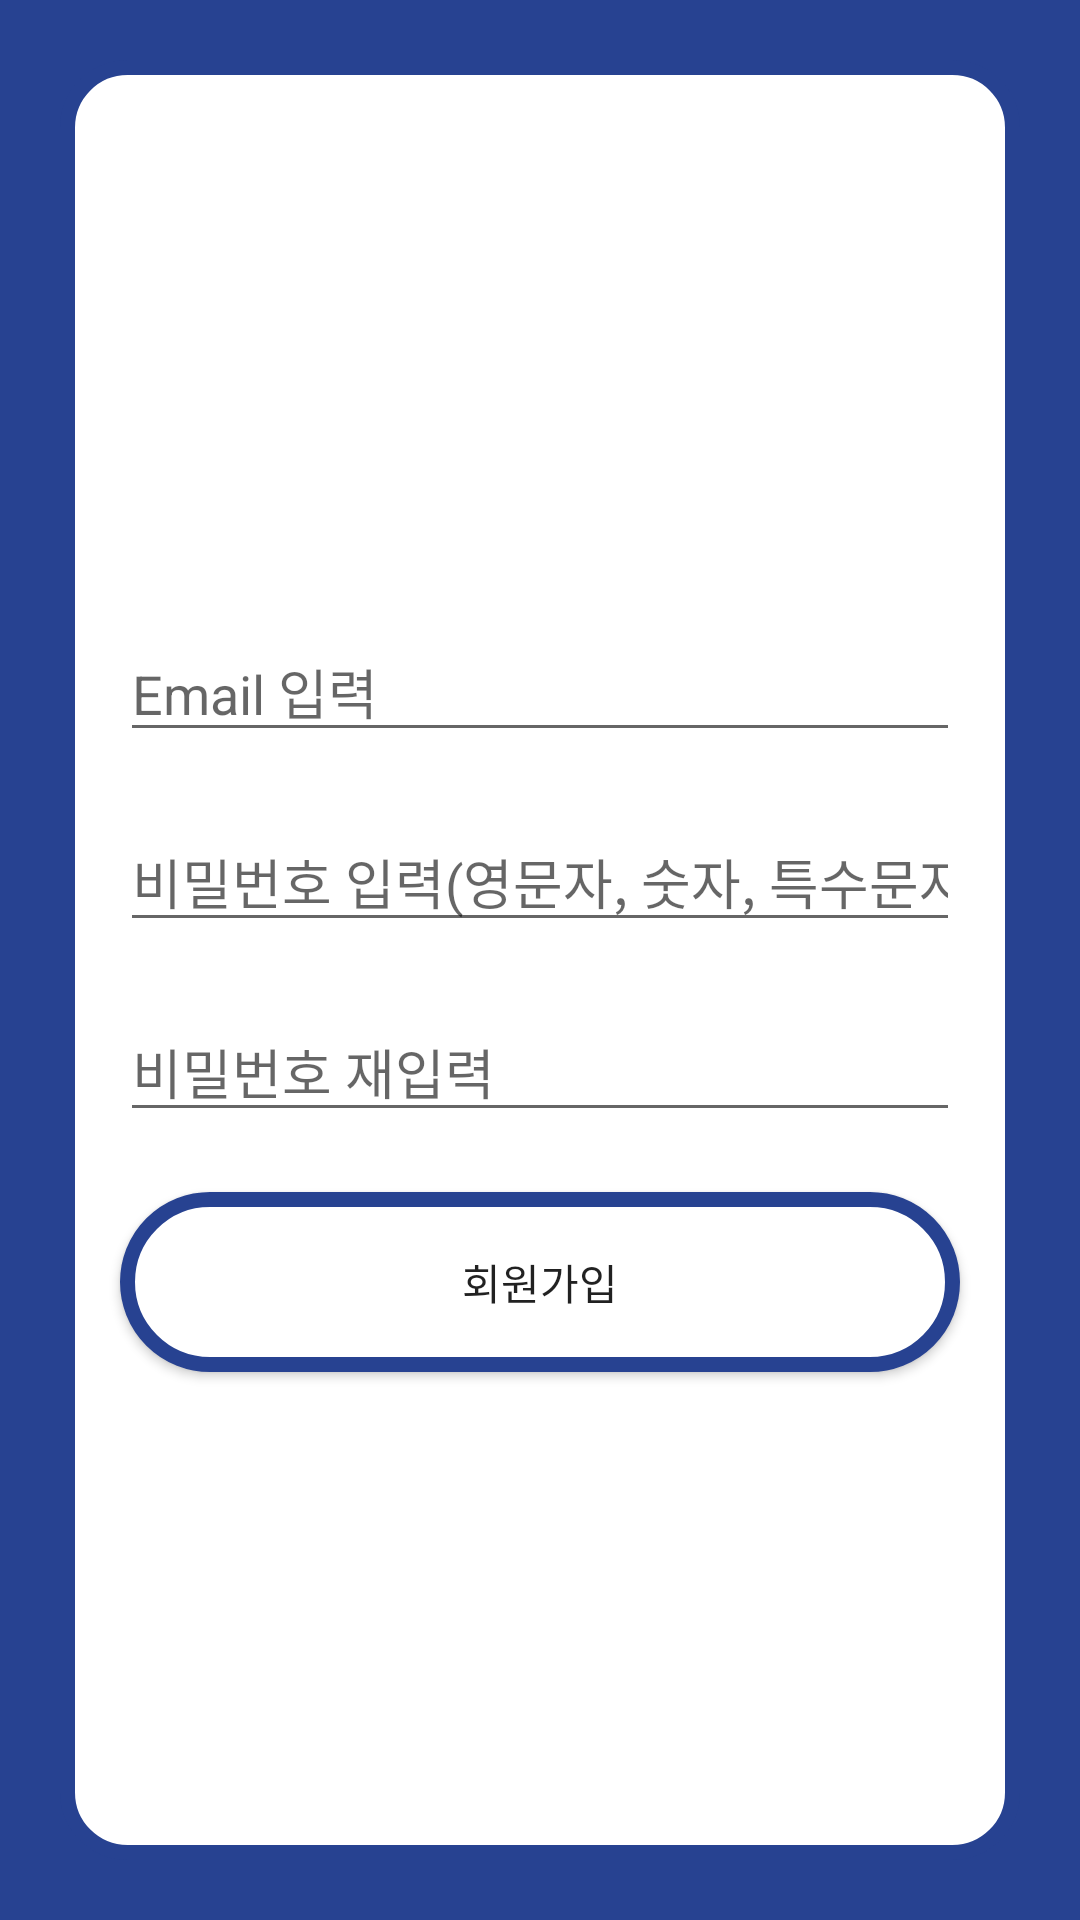

Here is an Android app screen rendered from its layout file. Give the layout XML and the strings, colors and styles it references.
<!-- AndroidManifest.xml: application theme Theme.MP_team5Project -->
<!-- res/layout/activity_create_account.xml -->
<?xml version="1.0" encoding="utf-8"?>
<LinearLayout
    xmlns:android="http://schemas.android.com/apk/res/android"
    xmlns:app="http://schemas.android.com/apk/res-auto"
    xmlns:tools="http://schemas.android.com/tools"
    android:layout_width="match_parent"
    android:layout_height="match_parent"
    android:orientation="vertical"
    android:id="@+id/mainLayout"
    tools:context=".MainActivity"
    android:background="#274291">

  <LinearLayout
      android:layout_margin="20dp"
      android:layout_width="match_parent"
      android:layout_height="match_parent"
      android:orientation="vertical"
      android:background="@drawable/border_with_white_background">

    <LinearLayout
        android:layout_marginTop="30dp"
        android:layout_width="match_parent"
        android:layout_height="0dp"
        android:layout_weight="2"
        android:orientation="vertical">

      <ImageView
          android:id="@+id/logoImage"
          android:layout_width="wrap_content"
          android:layout_height="wrap_content"
          android:layout_weight="1"
          android:layout_gravity="center_horizontal"
          android:src="@drawable/logo_img"/>

    </LinearLayout>

    <LinearLayout
        android:layout_width="match_parent"
        android:layout_height="0dp"
        android:layout_weight= "6"
        android:layout_margin="10dp"
        android:orientation="vertical">

      <EditText
          android:id="@+id/create_IDEmail"
          android:layout_width="match_parent"
          android:layout_height="wrap_content"
          android:hint="Email 입력"
          android:layout_margin="10dp"
          android:textColor="#000000" />

      <EditText
          android:id="@+id/create_password"
          android:layout_width="match_parent"
          android:layout_height="wrap_content"
          android:layout_margin="10dp"
          android:hint="비밀번호 입력(영문자, 숫자, 특수문자 포함)"
          android:inputType="textPassword"
          android:textColor="#000000" />

      <EditText
          android:id="@+id/check_password"
          android:layout_width="match_parent"
          android:layout_height="wrap_content"
          android:hint="비밀번호 재입력"
          android:layout_margin="10dp"
          android:inputType="textPassword"
          android:textColor="#000000" />


      <android.widget.Button
          android:id="@+id/createAccount_btn"
          android:layout_width="match_parent"
          android:layout_height="60dp"
          android:layout_margin="10dp"
          android:gravity="center"
          android:background="@drawable/normal_btn_design"
          android:text="회원가입" />

    </LinearLayout>

  </LinearLayout>
</LinearLayout>
<!-- resources referenced by this layout -->
<resources>
  <!-- drawable border_with_white_background (drawable) -->
  <?xml version="1.0" encoding="utf-8"?>
  <shape xmlns:android="http://schemas.android.com/apk/res/android">
      <solid android:color="@color/white" />
      <corners android:radius="20dp" />
      <stroke
          android:color="#274291"
          android:width="5dp" />
  </shape>
  <!-- drawable normal_btn_design (drawable) -->
  <?xml version="1.0" encoding="utf-8"?>
  <shape xmlns:android="http://schemas.android.com/apk/res/android">
      <solid android:color="@color/white" />
      <corners android:radius="40dp" />
      <stroke
          android:color="#274291"
          android:width="5dp" />
  </shape>
  <style name="Theme.MP_team5Project" parent="Base.Theme.MP_team5Project" />
  <style name="Base.Theme.MP_team5Project" parent="Theme.MaterialComponents.DayNight.DarkActionBar">
          
          <item name="colorPrimary">#274291</item>
          
          <item name="windowActionBar">false</item>
          <item name="windowNoTitle">true</item>
      </style>
  <!-- not gathered from this repository: default colours our renderer supplied (Android Studio template values) -->
  <color name="white">#FFFFFFFF</color>
</resources>
